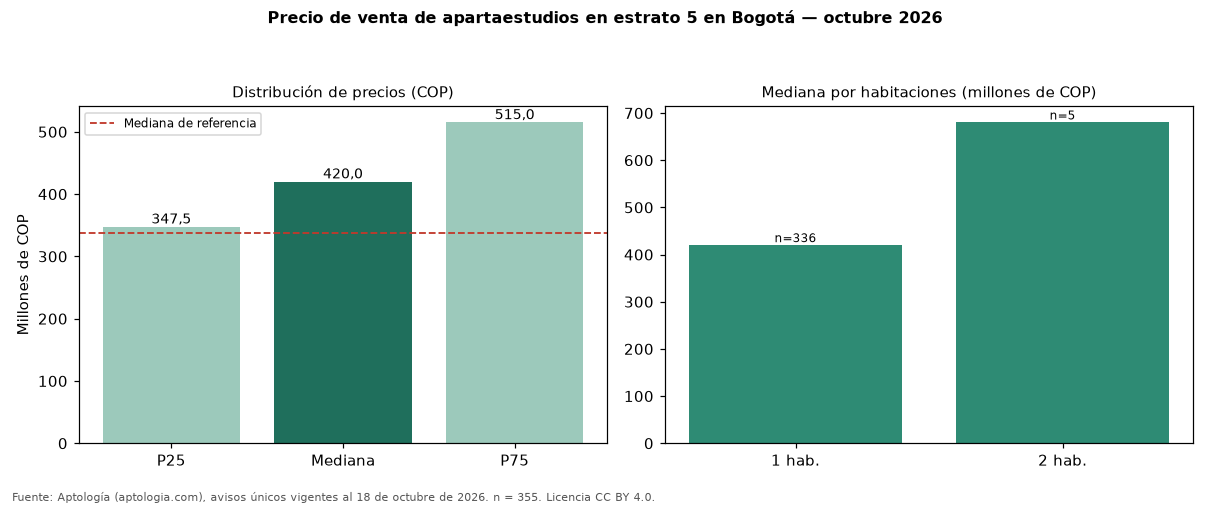

The data file committed next to this chart (first rows):
seccion, metrica, valor_cop, n
precio, p25, 347500000, 355
precio, mediana, 420000000, 355
precio, p75, 515000000, 355
cop_por_m2, p25, 9056604, 355
cop_por_m2, mediana, 11086957, 355
cop_por_m2, p75, 13644444, 355
area, area_mediana_m2, 38.0, 355
habitaciones, 1, 420000000, 336
habitaciones, 2, 680000000, 5
administracion, mediana, 440000, 291
estrato, moda, 5, 
parqueadero, porcentaje_con_parqueadero, 68.2, 355
referencia, mediana_referencia, 338000000, 2259
referencia, mediana_cop_por_m2_referencia, 10000000, 2259
